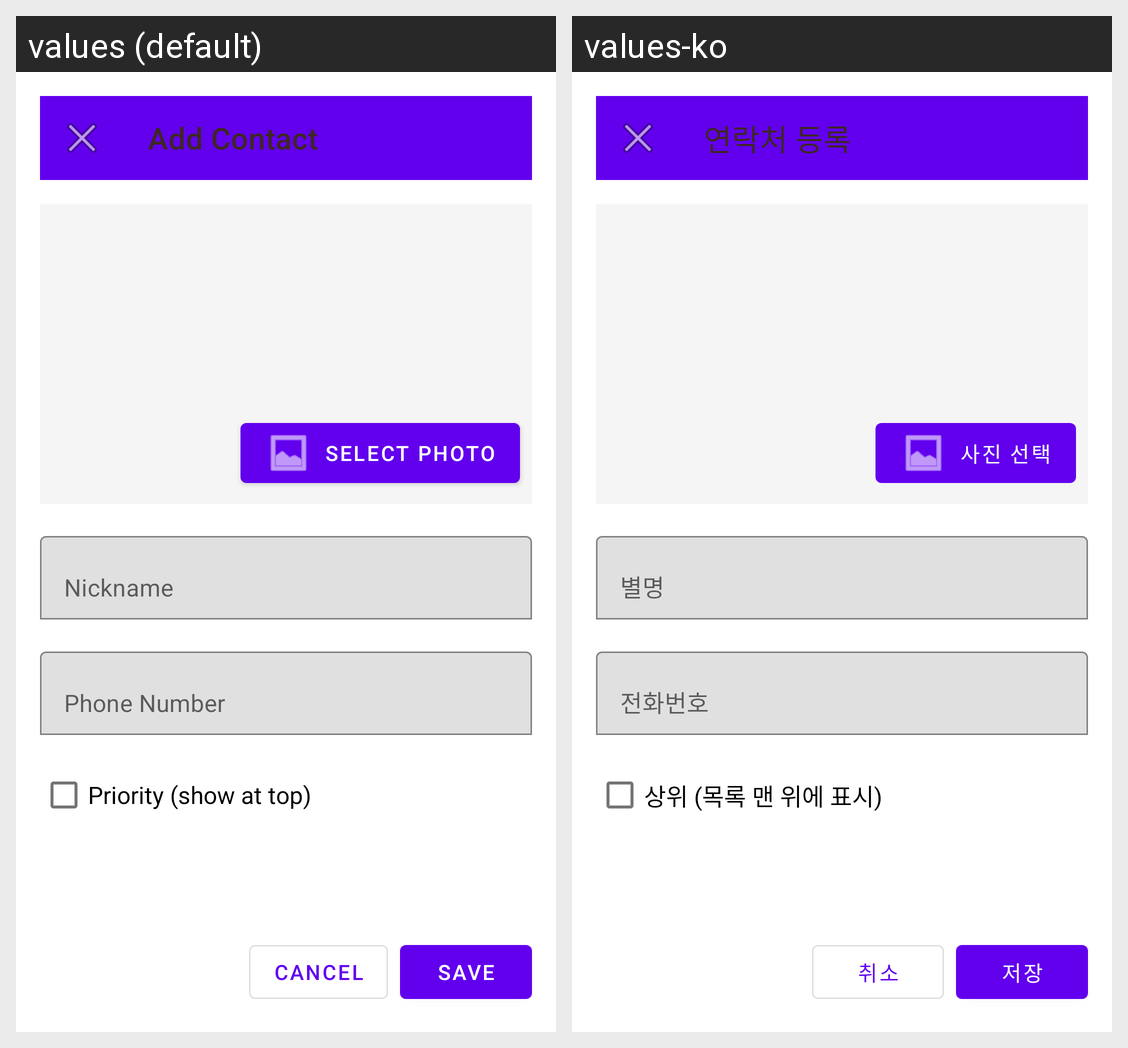

For this localized Android screen grid, give each drawn string resource with its value in every locale shown.
Android screen res/layout/fragment_add_contact.xml rendered under 2 locales, left to right: values (default), values-ko. Device: Nexus 5 (rendered at 1080×1920; each locale shown at half size, 540×960, under a caption strip naming it); theme Theme.ClickCall.
Strings drawn on this screen, with the default value and each locale's value (text and hints the layout hard-codes, and strings that could not be matched under every locale, appear in the picture but are not listed):

title_add_contact
  values: Add Contact
  values-ko: 연락처 등록

select_image
  values: Select Photo
  values-ko: 사진 선택

hint_nickname
  values: Nickname
  values-ko: 별명

hint_phone_number
  values: Phone Number
  values-ko: 전화번호

hint_priority
  values: Priority (show at top)
  values-ko: 상위 (목록 맨 위에 표시)

button_cancel
  values: Cancel
  values-ko: 취소

button_save
  values: Save
  values-ko: 저장
